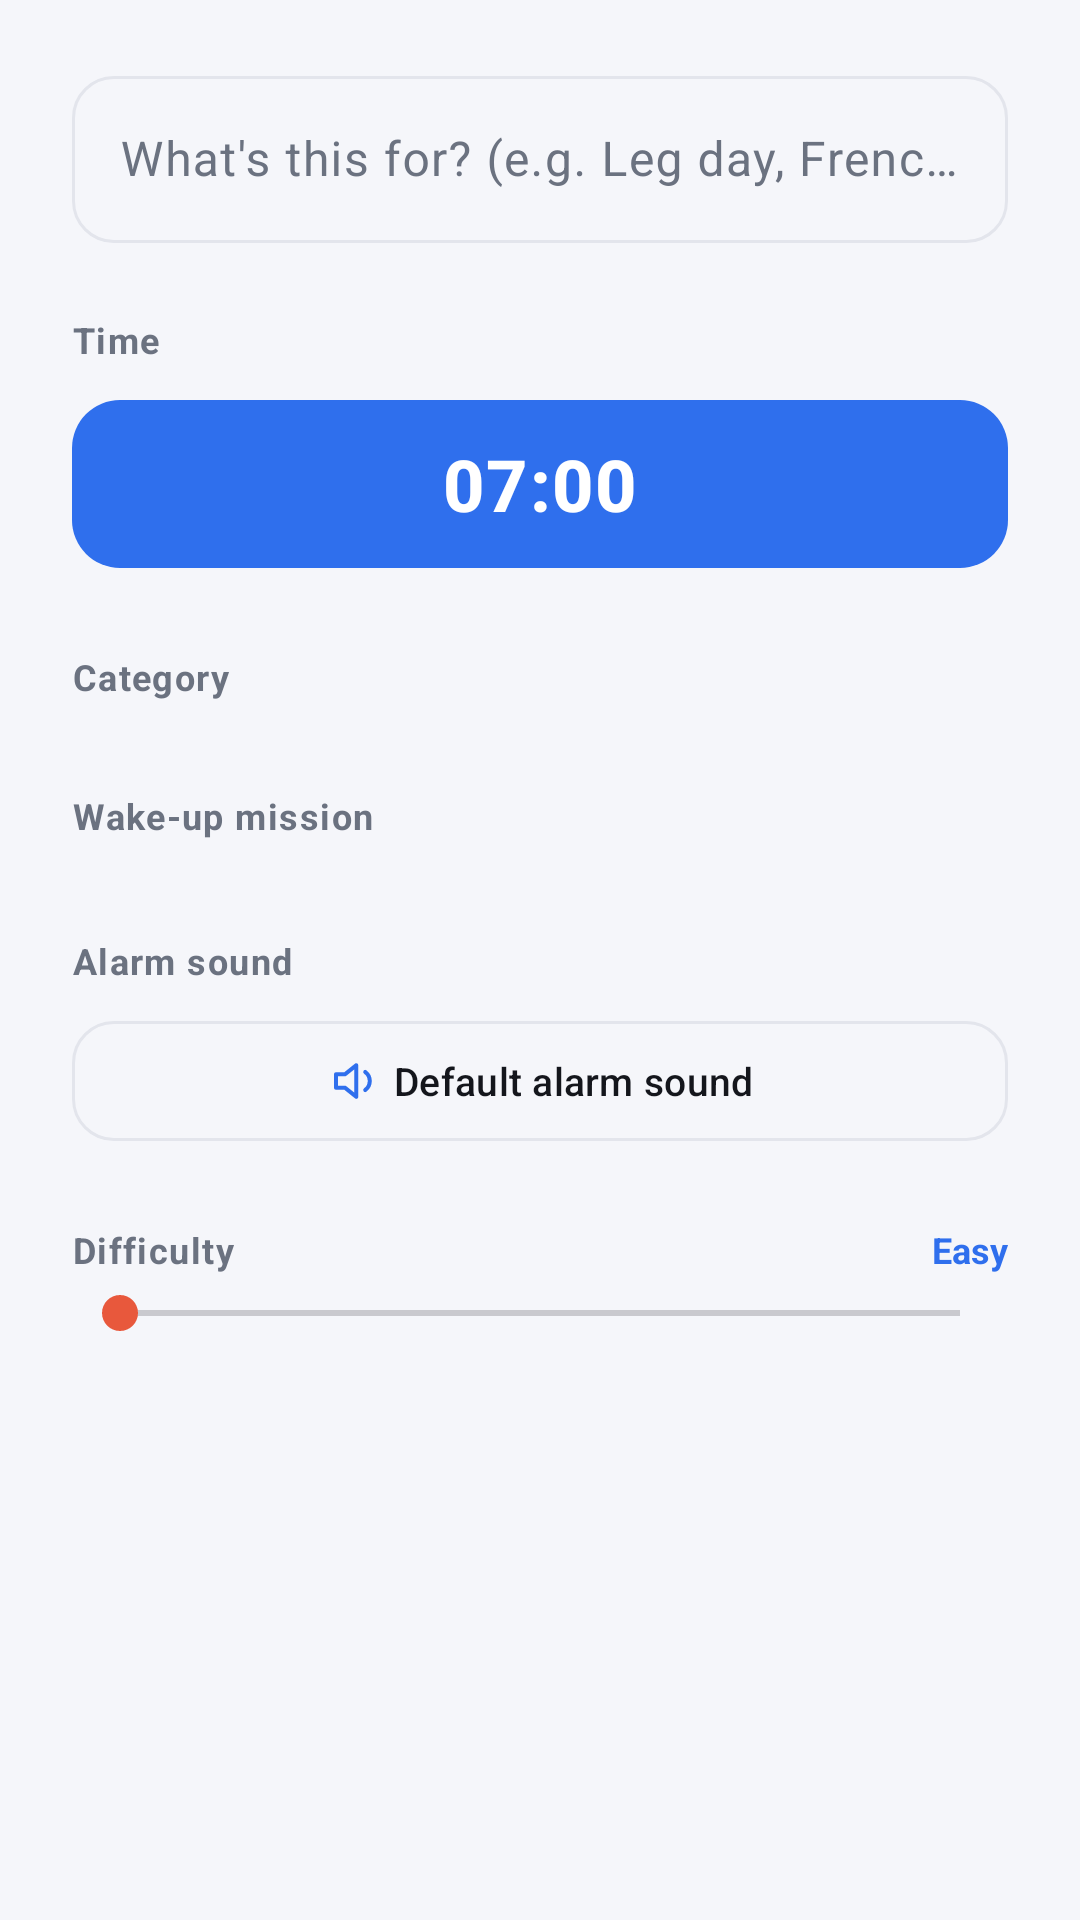

Layout XML and referenced resources for this Android screen:
<!-- AndroidManifest.xml: application theme Theme.Wakeforge -->
<!-- res/layout/dialog_add_alarm.xml -->
<?xml version="1.0" encoding="utf-8"?>
<ScrollView xmlns:android="http://schemas.android.com/apk/res/android"
    xmlns:app="http://schemas.android.com/apk/res-auto"
    android:layout_width="match_parent"
    android:layout_height="wrap_content">

<LinearLayout
    android:layout_width="match_parent"
    android:layout_height="wrap_content"
    android:orientation="vertical"
    android:paddingHorizontal="24dp"
    android:paddingTop="20dp"
    android:paddingBottom="8dp">

    <com.google.android.material.textfield.TextInputLayout
        android:layout_width="match_parent"
        android:layout_height="wrap_content"
        style="@style/Widget.Material3.TextInputLayout.OutlinedBox"
        android:hint="@string/title_hint"
        app:boxCornerRadiusTopStart="14dp"
        app:boxCornerRadiusTopEnd="14dp"
        app:boxCornerRadiusBottomStart="14dp"
        app:boxCornerRadiusBottomEnd="14dp">

        <com.google.android.material.textfield.TextInputEditText
            android:id="@+id/inputTitle"
            android:layout_width="match_parent"
            android:layout_height="wrap_content"
            android:inputType="text" />
    </com.google.android.material.textfield.TextInputLayout>

    
    <TextView
        android:layout_width="wrap_content"
        android:layout_height="wrap_content"
        android:layout_marginTop="24dp"
        android:text="@string/time"
        android:textStyle="bold"
        android:textSize="12sp"
        android:letterSpacing="0.04"
        android:textColor="@color/text_muted" />

    <com.google.android.material.button.MaterialButton
        android:id="@+id/pickTimeButton"
        style="@style/Widget.Material3.Button"
        android:layout_width="match_parent"
        android:layout_height="64dp"
        android:layout_marginTop="8dp"
        app:cornerRadius="16dp"
        android:textSize="24sp"
        android:textStyle="bold"
        android:letterSpacing="0.02"
        android:text="07:00" />

    <TextView
        android:layout_width="wrap_content"
        android:layout_height="wrap_content"
        android:layout_marginTop="24dp"
        android:text="@string/category"
        android:textStyle="bold"
        android:textSize="12sp"
        android:letterSpacing="0.04"
        android:textColor="@color/text_muted" />

    
    <com.google.android.material.chip.ChipGroup
        android:id="@+id/categoryGroup"
        android:layout_width="match_parent"
        android:layout_height="wrap_content"
        android:layout_marginTop="8dp"
        app:singleSelection="true"
        app:selectionRequired="true"
        app:chipSpacingHorizontal="8dp">

        <com.google.android.material.chip.Chip
            android:id="@+id/radioStudent"
            style="@style/Widget.Wakeforge.Chip"
            app:chipIcon="@drawable/ic_cat_student"
            app:chipBackgroundColor="@color/csl_chip_bg_student"
            android:text="@string/category_student" />

        <com.google.android.material.chip.Chip
            android:id="@+id/radioGym"
            style="@style/Widget.Wakeforge.Chip"
            app:chipIcon="@drawable/ic_cat_gym"
            app:chipBackgroundColor="@color/csl_chip_bg_gym"
            android:text="@string/category_gym" />

        <com.google.android.material.chip.Chip
            android:id="@+id/radioOffice"
            style="@style/Widget.Wakeforge.Chip"
            app:chipIcon="@drawable/ic_cat_office"
            app:chipBackgroundColor="@color/csl_chip_bg_office"
            android:text="@string/category_office" />

        
        <com.google.android.material.chip.Chip
            android:id="@+id/radioGeneral"
            style="@style/Widget.Wakeforge.Chip"
            app:chipIcon="@drawable/ic_cat_general"
            app:chipBackgroundColor="@color/csl_chip_bg_general"
            android:checked="true"
            android:text="@string/category_general" />
    </com.google.android.material.chip.ChipGroup>

    <TextView
        android:layout_width="wrap_content"
        android:layout_height="wrap_content"
        android:layout_marginTop="22dp"
        android:text="@string/mission"
        android:textStyle="bold"
        android:textSize="12sp"
        android:letterSpacing="0.04"
        android:textColor="@color/text_muted" />

    <com.google.android.material.chip.ChipGroup
        android:id="@+id/missionGroup"
        android:layout_width="match_parent"
        android:layout_height="wrap_content"
        android:layout_marginTop="8dp"
        app:singleSelection="true"
        app:selectionRequired="true"
        app:chipSpacingHorizontal="8dp">

        <com.google.android.material.chip.Chip
            android:id="@+id/radioMath"
            style="@style/Widget.Wakeforge.Chip"
            app:chipIcon="@drawable/ic_mission_math"
            app:chipBackgroundColor="@color/csl_chip_bg_mission"
            android:checked="true"
            android:text="@string/mission_math" />

        <com.google.android.material.chip.Chip
            android:id="@+id/radioShake"
            style="@style/Widget.Wakeforge.Chip"
            app:chipIcon="@drawable/ic_mission_shake"
            app:chipBackgroundColor="@color/csl_chip_bg_mission"
            android:text="@string/mission_shake" />

        <com.google.android.material.chip.Chip
            android:id="@+id/radioCamera"
            style="@style/Widget.Wakeforge.Chip"
            app:chipIcon="@drawable/ic_mission_camera"
            app:chipBackgroundColor="@color/csl_chip_bg_mission"
            android:text="@string/mission_camera" />
    </com.google.android.material.chip.ChipGroup>

    
    <LinearLayout
        android:id="@+id/cameraDurationGroup"
        android:layout_width="match_parent"
        android:layout_height="wrap_content"
        android:orientation="vertical"
        android:background="@drawable/bg_pill_neutral"
        android:padding="14dp"
        android:layout_marginTop="14dp"
        android:visibility="gone">

        <TextView
            android:id="@+id/cameraDurationLabel"
            android:layout_width="wrap_content"
            android:layout_height="wrap_content"
            android:textStyle="bold"
            android:textSize="12sp" />

        <SeekBar
            android:id="@+id/cameraDurationSeek"
            android:layout_width="match_parent"
            android:layout_height="wrap_content"
            android:layout_marginTop="4dp"
            android:max="6"
            android:progress="2" />

        <TextView
            android:layout_width="match_parent"
            android:layout_height="wrap_content"
            android:text="@string/camera_duration_hint"
            android:textSize="11sp"
            android:textColor="@color/text_muted" />
    </LinearLayout>

    
    <TextView
        android:layout_width="wrap_content"
        android:layout_height="wrap_content"
        android:layout_marginTop="24dp"
        android:text="@string/alarm_sound"
        android:textStyle="bold"
        android:textSize="12sp"
        android:letterSpacing="0.04"
        android:textColor="@color/text_muted" />

    <com.google.android.material.button.MaterialButton
        android:id="@+id/pickSoundButton"
        style="@style/Widget.Material3.Button.OutlinedButton"
        android:layout_width="match_parent"
        android:layout_height="wrap_content"
        android:layout_marginTop="8dp"
        app:cornerRadius="14dp"
        app:icon="@drawable/ic_sound"
        app:iconTint="@color/brand_primary"
        app:iconGravity="textStart"
        android:textColor="@color/text_primary"
        android:textSize="13sp"
        android:text="@string/default_alarm_sound" />

    <LinearLayout
        android:layout_width="match_parent"
        android:layout_height="wrap_content"
        android:orientation="horizontal"
        android:layout_marginTop="24dp">

        <TextView
            android:layout_width="0dp"
            android:layout_height="wrap_content"
            android:layout_weight="1"
            android:text="@string/difficulty"
            android:textStyle="bold"
            android:textSize="12sp"
            android:letterSpacing="0.04"
            android:textColor="@color/text_muted" />

        <TextView
            android:id="@+id/difficultyLabel"
            android:layout_width="wrap_content"
            android:layout_height="wrap_content"
            android:textStyle="bold"
            android:textSize="12sp"
            android:textColor="@color/brand_primary"
            android:text="@string/difficulty_easy" />
    </LinearLayout>

    <SeekBar
        android:id="@+id/difficultySeek"
        android:layout_width="match_parent"
        android:layout_height="wrap_content"
        android:layout_marginTop="4dp"
        android:max="2"
        android:progress="0" />

</LinearLayout>
</ScrollView>
<!-- resources referenced by this layout -->
<resources>
  <color name="brand_primary">#2F6FED</color>
  <color name="text_muted">#6B7280</color>
  <color name="text_primary">#14161C</color>
  <!-- drawable ic_cat_student (drawable) -->
  <?xml version="1.0" encoding="utf-8"?>
  <vector xmlns:android="http://schemas.android.com/apk/res/android"
      android:width="24dp"
      android:height="24dp"
      android:viewportWidth="24"
      android:viewportHeight="24">
      <path
          android:pathData="M12,6.5C10.8,5.5 9,5 7,5S3.6,5.3 3,5.8v12c1,-0.5 2.8,-0.8 4,-0.8s3.2,0.5 4,1.3M12,6.5C13.2,5.5 15,5 17,5s3.4,0.3 4,0.8v12c-1,-0.5 -2.8,-0.8 -4,-0.8s-3.2,0.5 -4,1.3M12,6.5v12.8"
          android:strokeColor="#FF000000"
          android:strokeWidth="1.7"
          android:strokeLineCap="round"
          android:strokeLineJoin="round"
          android:fillColor="#00000000" />
  </vector>
  <!-- drawable ic_mission_math (drawable) -->
  <?xml version="1.0" encoding="utf-8"?>
  <vector xmlns:android="http://schemas.android.com/apk/res/android"
      android:width="24dp"
      android:height="24dp"
      android:viewportWidth="24"
      android:viewportHeight="24">
      <path
          android:pathData="M12,3.5 A8.5,8.5 0 1,1 11.99,3.5"
          android:strokeColor="#FF000000"
          android:strokeWidth="1.8"
          android:fillColor="#00000000" />
      <path
          android:pathData="M12,8v8M8,12h8"
          android:strokeColor="#FF000000"
          android:strokeWidth="1.8"
          android:strokeLineCap="round"
          android:fillColor="#00000000" />
  </vector>
  <!-- drawable ic_sound (drawable) -->
  <?xml version="1.0" encoding="utf-8"?>
  <vector xmlns:android="http://schemas.android.com/apk/res/android"
      android:width="24dp"
      android:height="24dp"
      android:viewportWidth="24"
      android:viewportHeight="24">
      <path
          android:pathData="M4,9v6h4l5,4V5L8,9z"
          android:strokeColor="#FF000000"
          android:strokeWidth="1.8"
          android:strokeLineJoin="round"
          android:fillColor="#00000000" />
      <path
          android:pathData="M17,8a5,5 0 0,1 0,8"
          android:strokeColor="#FF000000"
          android:strokeWidth="1.8"
          android:strokeLineCap="round"
          android:fillColor="#00000000" />
  </vector>
  <string name="alarm_sound">Alarm sound</string>
  <string name="camera_duration_hint">If no movement is confirmed in time, it switches to a quick math check instead of leaving you stuck.</string>
  <string name="category">Category</string>
  <string name="category_general">General</string>
  <string name="category_gym">Gym</string>
  <string name="category_office">Office</string>
  <string name="category_student">Student</string>
  <string name="default_alarm_sound">Default alarm sound</string>
  <string name="difficulty">Difficulty</string>
  <string name="difficulty_easy">Easy</string>
  <string name="mission">Wake-up mission</string>
  <string name="mission_camera">Camera</string>
  <string name="mission_math">Math</string>
  <string name="mission_shake">Shake</string>
  <string name="time">Time</string>
  <string name="title_hint">What\'s this for? (e.g. Leg day, French vocab)</string>
  <color name="text_on_dark">#FFFFFF</color>
  <color name="gym_tint">#E8583C</color>
  <color name="general_tint">#14B88A</color>
  <color name="surface_soft">#F5F6FA</color>
  <color name="surface_card">#FFFFFF</color>
  <color name="line_soft">#E3E5EC</color>
</resources>
